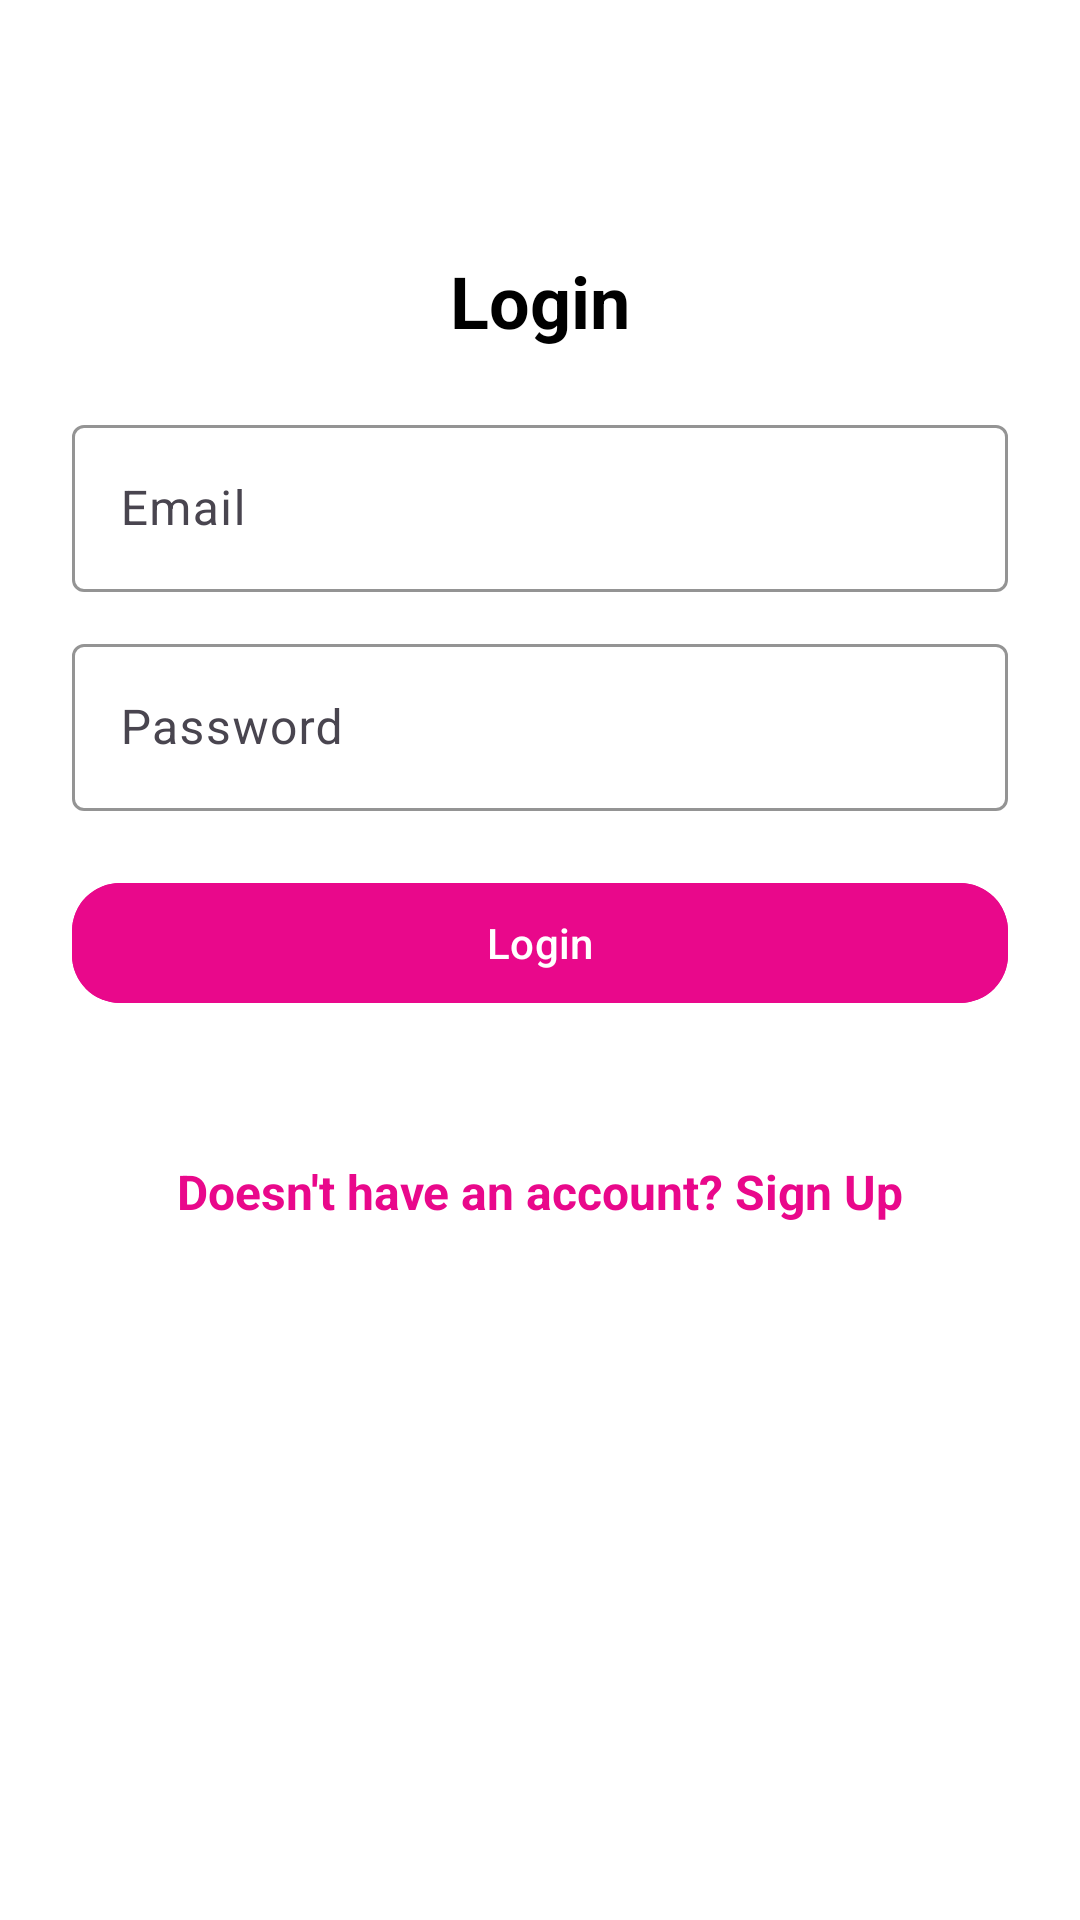

Here is an Android app screen rendered from its layout file. Give the layout XML and the strings, colors and styles it references.
<!-- AndroidManifest.xml: application theme Theme.RideHailingApp -->
<!-- res/layout/activity_login.xml -->
<?xml version="1.0" encoding="utf-8"?>
<androidx.constraintlayout.widget.ConstraintLayout
    xmlns:android="http://schemas.android.com/apk/res/android"
    xmlns:app="http://schemas.android.com/apk/res-auto"
    android:layout_width="match_parent"
    android:layout_height="match_parent"
    android:padding="24dp"
    android:background="@color/white">

    <TextView
        android:id="@+id/loginTitle"
        android:layout_width="wrap_content"
        android:layout_height="wrap_content"
        android:text="Login"
        android:textSize="24sp"
        android:textStyle="bold"
        android:textColor="@color/black"
        android:layout_marginTop="60dp"
        app:layout_constraintTop_toTopOf="parent"
        app:layout_constraintStart_toStartOf="parent"
        app:layout_constraintEnd_toEndOf="parent" />

    <com.google.android.material.textfield.TextInputLayout
        android:id="@+id/emailLayout"
        android:layout_width="0dp"
        android:layout_height="wrap_content"
        android:layout_marginTop="20dp"
        app:boxStrokeColor="@color/primary"
        app:hintTextColor="@color/primary"
        app:layout_constraintTop_toBottomOf="@id/loginTitle"
        app:layout_constraintStart_toStartOf="parent"
        app:layout_constraintEnd_toEndOf="parent">

        <com.google.android.material.textfield.TextInputEditText
            android:id="@+id/emailEditText"
            android:layout_width="match_parent"
            android:layout_height="wrap_content"
            android:textColor="@color/black"
            android:hint="Email"

            android:inputType="textEmailAddress"

            />
    </com.google.android.material.textfield.TextInputLayout>

    <com.google.android.material.textfield.TextInputLayout
        android:id="@+id/passwordLayout"
        android:layout_width="0dp"
        android:layout_height="wrap_content"
        android:layout_marginTop="12dp"
        app:layout_constraintTop_toBottomOf="@id/emailLayout"
        app:boxStrokeColor="@color/primary"
        app:hintTextColor="@color/primary"
        app:layout_constraintStart_toStartOf="parent"
        app:layout_constraintEnd_toEndOf="parent">

        <com.google.android.material.textfield.TextInputEditText
            android:id="@+id/passwordEditText"
            android:layout_width="match_parent"
            android:layout_height="wrap_content"
            android:textColor="@color/black"
            android:hint="Password"
            android:inputType="textPassword" />
    </com.google.android.material.textfield.TextInputLayout>

    <com.google.android.material.button.MaterialButton
        android:id="@+id/loginButton"
        android:layout_width="0dp"
        android:layout_height="wrap_content"
        android:text="Login"
        android:textColor="@color/white"
        android:backgroundTint="@color/primary"
        app:cornerRadius="16dp"
        android:layout_marginTop="20dp"
        app:layout_constraintTop_toBottomOf="@id/passwordLayout"
        app:layout_constraintStart_toStartOf="parent"
        app:layout_constraintEnd_toEndOf="parent" />
    <TextView
        android:id="@+id/registerlink"
        android:layout_width="wrap_content"
        android:layout_height="wrap_content"
        android:text="Doesn't have an account? Sign Up"
        android:textColor="@color/primary"
        android:textSize="16sp"
        android:textStyle="bold"
        android:layout_marginTop="40dp"
        android:clickable="true"
        android:focusable="true"
        android:background="?selectableItemBackground"
        android:padding="8dp"
        app:layout_constraintTop_toBottomOf="@id/loginButton"
        app:layout_constraintStart_toStartOf="parent"
        app:layout_constraintEnd_toEndOf="parent" />

</androidx.constraintlayout.widget.ConstraintLayout>
<!-- resources referenced by this layout -->
<resources>
  <color name="black">#FF000000</color>
  <color name="primary">#E9088B</color>
  <color name="white">#FFFFFFFF</color>
  <style name="Theme.RideHailingApp" parent="Base.Theme.RideHailingApp">
          
          <item name="android:navigationBarColor">@android:color/transparent</item>
          <item name="android:statusBarColor">@color/primary</item>
          <item name="android:windowLightStatusBar">?attr/isLightTheme</item>
          <item name="android:windowIsTranslucent">true</item>
      </style>
  <style name="Base.Theme.RideHailingApp" parent="Theme.Material3.DayNight.NoActionBar">
          <item name="android:windowIsTranslucent">true</item>
      </style>
</resources>
